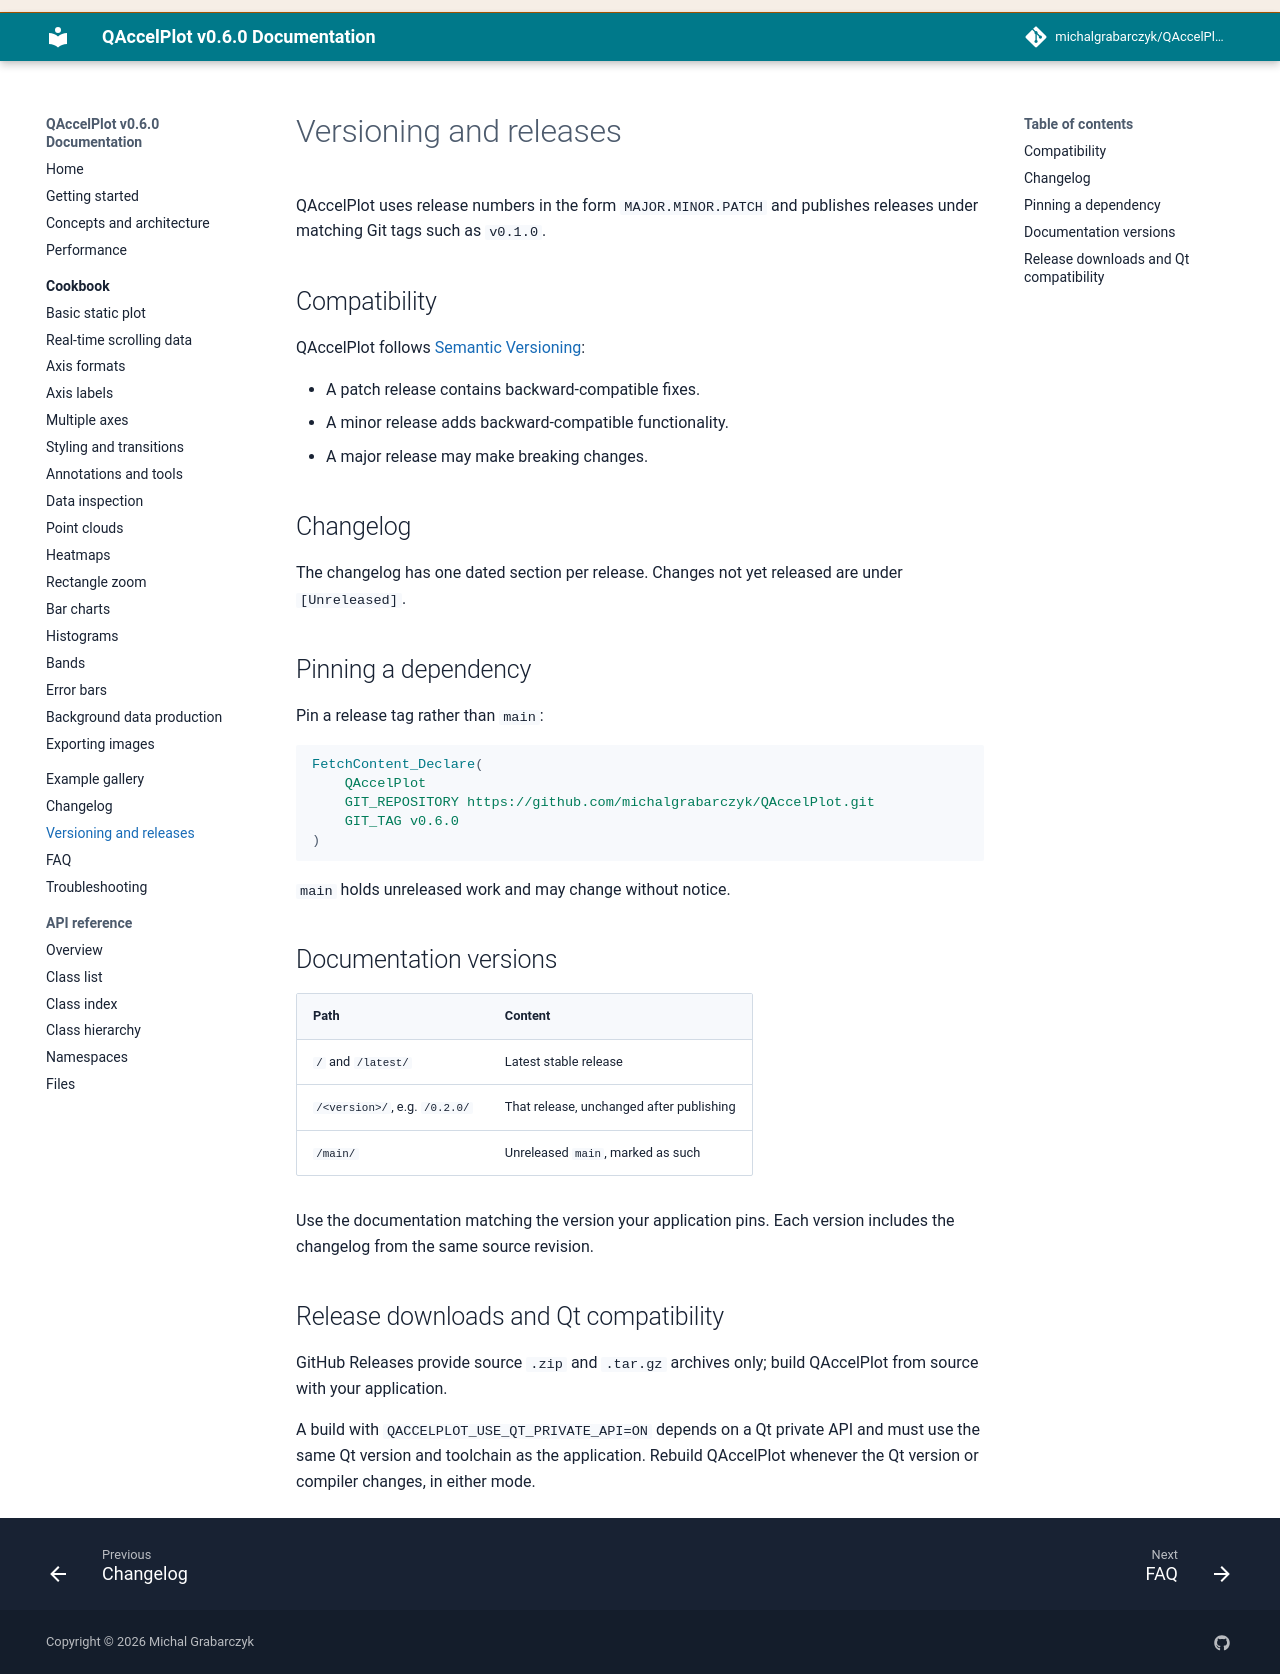

repository: michalgrabarczyk/QAccelPlot · page: versioning/index.html · generator: mkdocs

---
description: "QAccelPlot version numbering, compatibility guarantees, release tags, documentation versions, and dependency pinning."
---

<!--
SPDX-FileCopyrightText: 2026 Michal Grabarczyk
SPDX-License-Identifier: MIT
-->

# Versioning and releases

QAccelPlot uses release numbers in the form `MAJOR.MINOR.PATCH` and publishes
releases under matching Git tags such as `v0.1.0`.

## Compatibility

QAccelPlot follows [Semantic Versioning](https://semver.org/):

- A patch release contains backward-compatible fixes.
- A minor release adds backward-compatible functionality.
- A major release may make breaking changes.

## Changelog

The changelog has one dated section per release. Changes not yet released are
under `[Unreleased]`.

## Pinning a dependency

Pin a release tag rather than `main`:

```cmake
FetchContent_Declare(
    QAccelPlot
    GIT_REPOSITORY https://github.com/michalgrabarczyk/QAccelPlot.git
    GIT_TAG v0.6.0
)
```

`main` holds unreleased work and may change without notice.

## Documentation versions

| Path | Content |
| --- | --- |
| `/` and `/latest/` | Latest stable release |
| `/<version>/`, e.g. `/0.2.0/` | That release, unchanged after publishing |
| `/main/` | Unreleased `main`, marked as such |

Use the documentation matching the version your application pins. Each version
includes the changelog from the same source revision.

## Release downloads and Qt compatibility

GitHub Releases provide source `.zip` and `.tar.gz` archives only; build
QAccelPlot from source with your application.

A build with `QACCELPLOT_USE_QT_PRIVATE_API=ON` depends on a Qt private API and
must use the same Qt version and toolchain as the application. Rebuild
QAccelPlot whenever the Qt version or compiler changes, in either mode.
